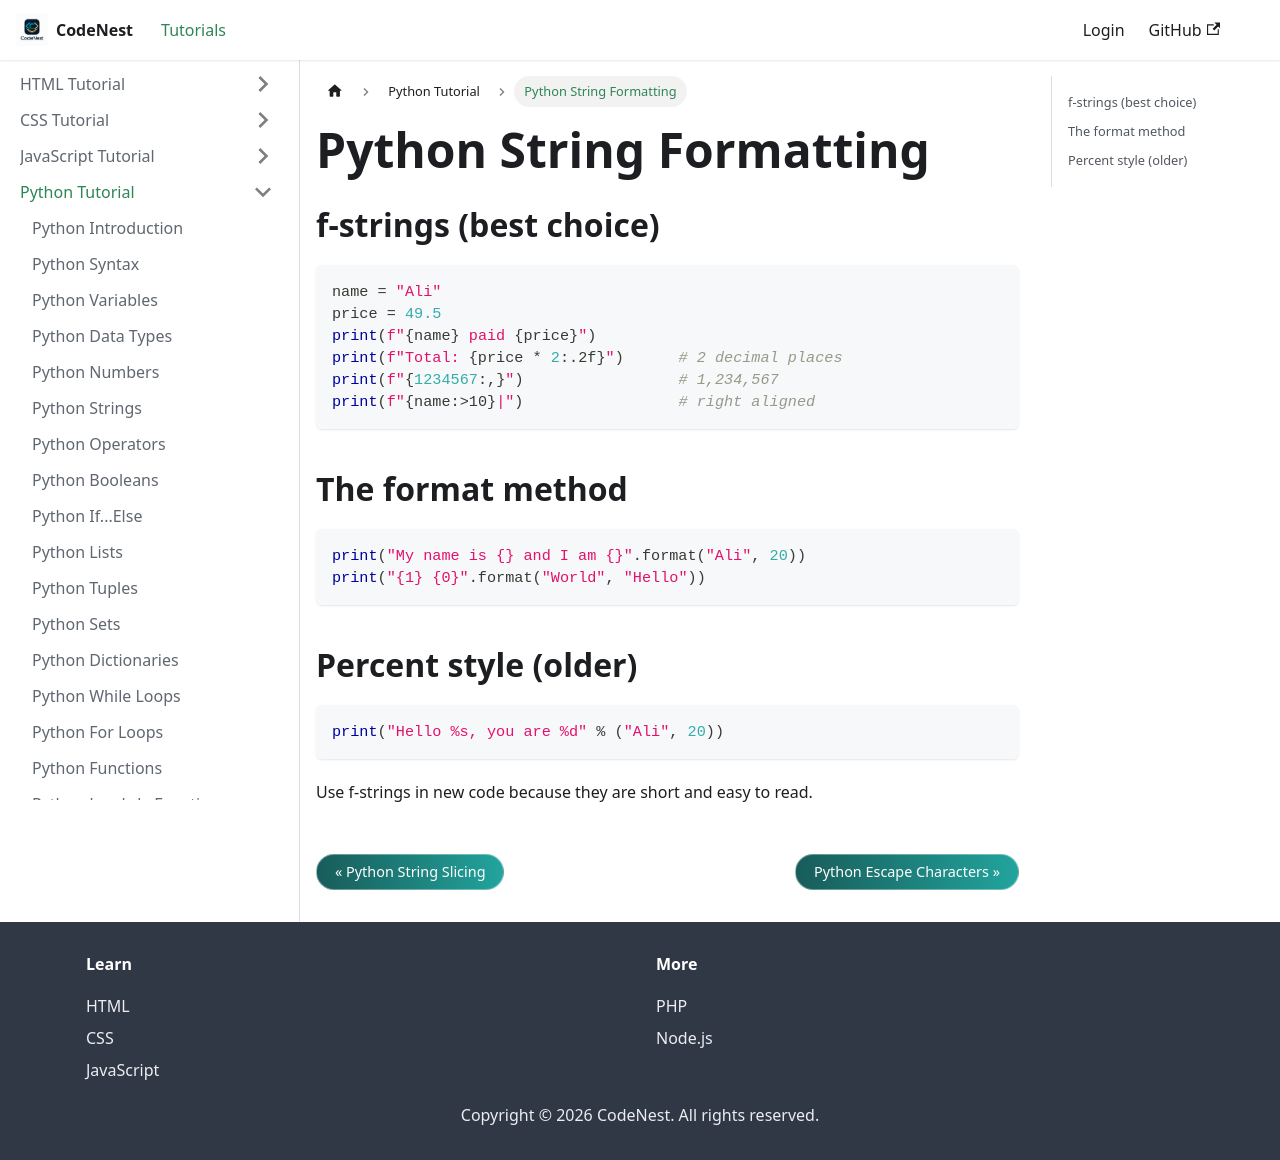

repository: adnankhan112/codenest · page: docs/python/formatting.html · generator: docusaurus

---
title: Python String Formatting
sidebar_position: 9.6
---

# Python String Formatting

## f-strings (best choice)

```python
name = "Ali"
price = 49.5
print(f"{name} paid {price}")
print(f"Total: {price * 2:.2f}")      # 2 decimal places
print(f"{1234567:,}")                 # 1,234,567
print(f"{name:>10}|")                 # right aligned
```

## The format method

```python
print("My name is {} and I am {}".format("Ali", 20))
print("{1} {0}".format("World", "Hello"))
```

## Percent style (older)

```python
print("Hello %s, you are %d" % ("Ali", 20))
```

Use f-strings in new code because they are short and easy to read.
